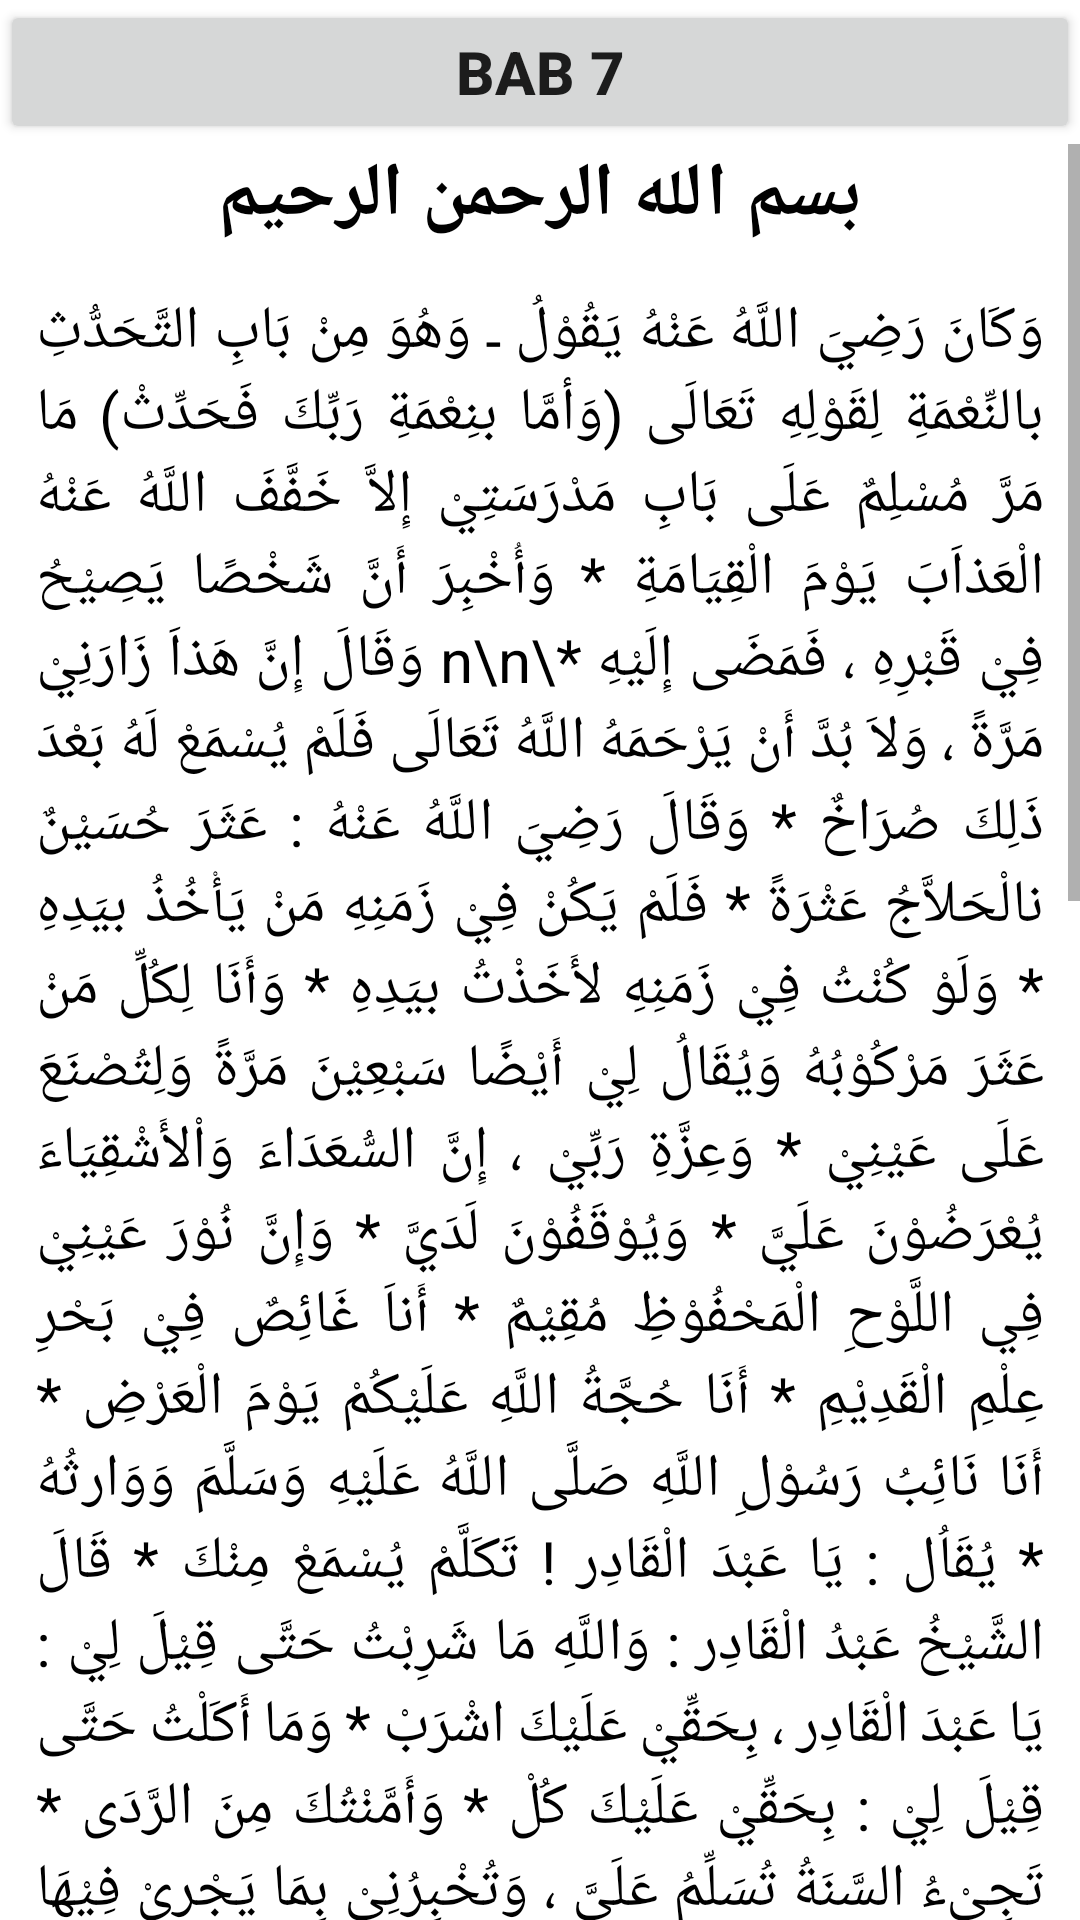

This screen was rendered from an Android layout file. Write that file and the resources it references.
<!-- AndroidManifest.xml: application theme Theme.DailyNU -->
<!-- res/layout/activity_bab7.xml -->
<?xml version="1.0" encoding="utf-8"?>
<LinearLayout xmlns:android="http://schemas.android.com/apk/res/android"
    xmlns:app="http://schemas.android.com/apk/res-auto"
    xmlns:tools="http://schemas.android.com/tools"
    android:layout_width="match_parent"
    android:layout_height="match_parent"
    android:orientation="vertical"
    tools:context=".Bab7">

    <Button
        android:id="@+id/button"
        android:layout_width="match_parent"
        android:layout_height="wrap_content"
        android:textSize="20dp"
        android:textStyle="bold"
        android:text="Bab 7" />

    <ScrollView
        android:layout_width="match_parent"
        android:layout_height="match_parent">

        <LinearLayout
            android:layout_width="match_parent"
            android:layout_height="wrap_content"
            android:orientation="vertical">

            <TextView
                android:id="@+id/isi"
                android:layout_width="match_parent"
                android:layout_height="wrap_content"
                android:text="بسم الله الرحمن الرحيم"
                android:textAlignment="center"
                android:textColor="@color/black"
                android:textSize="25sp"
                android:textStyle="bold" />

            <TextView
                android:id="@+id/textView3"
                android:layout_width="match_parent"
                android:justificationMode="inter_word"
                android:layout_height="wrap_content"
                android:layout_marginLeft="12dp"
                android:layout_marginTop="15dp"
                android:layout_marginRight="12dp"
                android:gravity="center"
                android:text="وَكَانَ رَضِيَ اللَّهُ عَنْهُ يَقُوْلُ ـ وَهُوَ مِنْ بَابِ التَّحَدُّثِ بالنِّعْمَةِ لِقَوْلِهِ تَعَالَى (وَأمَّا بنِعْمَةِ رَبِّكَ فَحَدِّثْ) مَا مَرَّ مُسْلِمٌ عَلَى بَابِ مَدْرَسَتِيْ إِلاَّ خَفَّفَ اللَّهُ عَنْهُ الْعَذاَبَ يَوْمَ الْقِيَامَةِ * وَأُخْبِرَ أَنَّ شَخْصًا يَصِيْحُ فِيْ قَبْرِهِ ، فَمَضَى إِلَيْهِ *\n\n
وَقَالَ
إِنَّ هَذاَ زَارَنِيْ مَرَّةً ، وَلاَ بُدَّ أَنْ يَرْحَمَهُ اللَّهُ تَعَالَى
فَلَمْ يُسْمَعْ لَهُ بَعْدَ ذَلِكَ صُرَاخٌ * وَقَالَ رَضِيَ اللَّهُ عَنْهُ : عَثَرَ حُسَيْنٌ نالْحَلاَّجُ عَثْرَةً * فَلَمْ يَكُنْ فِيْ زَمَنِهِ مَنْ يَأْخُذُ بيَدِهِ * وَلَوْ كُنْتُ فِيْ زَمَنِهِ لأَخَذْتُ بيَدِهِ * وَأَنَا لِكُلِّ مَنْ عَثَرَ مَرْكُوْبُهُ
وَيُقَالُ لِيْ أَيْضًا سَبْعِيْنَ مَرَّةً
وَلِتُصْنَعَ عَلَى عَيْنِيْ
* وَعِزَّةِ رَبِّيْ ، إِنَّ السُّعَدَاءَ وَاْلأَشْقِيَاءَ يُعْرَضُوْنَ عَلَيَّ * وَيُوْقَفُوْنَ لَدَيَّ * وَإِنَّ نُوْرَ عَيْنِيْ فِي اللَّوْحِ الْمَحْفُوْظِ مُقِيْمٌ * أَناَ غَائِصٌ فِيْ بَحْرِ عِلْمِ الْقَدِيْمِ * أَنَا حُجَّةُ اللَّهِ عَلَيْكُمْ يَوْمَ الْعَرْضِ * أَنَا نَائِبُ رَسُوْلِ اللَّهِ صَلَّى اللَّهُ عَلَيْهِ وَسَلَّمَ وَوَارثُهُ * يُقَاُل : يَا عَبْدَ الْقَادِر ! تَكَلَّمْ يُسْمَعْ مِنْكَ * قَالَ الشَّيْخُ عَبْدُ الْقَادِر : وَاللَّهِ مَا شَرِبْتُ حَتَّى قِيْلَ لِيْ : يَا عَبْدَ الْقَادِر ، بِحَقِّيْ عَلَيْكَ اشْرَبْ * وَمَا أَكَلْتُ حَتَّى قِيْلَ لِيْ : بِحَقِّيْ عَلَيْكَ كُلْ * وَأَمَّنْتُكَ مِنَ الرَّدَى *
تَجِيْءُ السَّنَةُ تُسَلِّمُ عَلَيَّ ، وَتُخْبِرُنِيْ بِمَا يَجْرِيْ فِيْهَا * وَكَذاَ الشَّهْرُ ، وَكَذاَ اْلأُسْبُوْعُ ، وَكَذاَ الْيَوْمُ * وَقَالَ مَرَّةً عَلَى الْكُرْسِيِّ : إذاَ سَأَلْتُمُ اللَّهَ تَعَالَى فَاسْأَلُوْهُ بيْ
* (مقام مستجاب / كانطي توسل لن دوعاء اع عيصور إيكي: إلَى حَضْرَةِ النَّبِيِّ الْمُصْطَفَى سَيِّدِنَا مُحَمَّدٍ صَلَّى اللَّهُ عَلَيْهِ وَسَلَّمَ ، ثُمَّ  إِلَى أَرْوَاحِ جَمِيْعِ إِخْوَانِهِ مِنَ اْلأَنْبيَاءِ وَالْمُرْسَلِيْنَ وَآل كُلٍّ وَأَصْحَابِ\n
كُلٍّ وَأَتْبَاعِ كُلٍّ ، ثُمَّ إِلَى أَرْوَاحِ اْلأَوْلِيَاءِ الْمُتَصَرِّفِيْنَ ، خُصُوْصًا لِحَضْرَةِ سَيِّدِنَا الْغَوْثِ سُلْطَانِ اْلأَوْلِيَاءِ الشَّيْخِ عَبْدِ الْقَادِرِ الْجيْلاَنِيِّ وَسَائِرِ اْلأَوْلِيَاءِ وَالْعُلَمَاءِ وَالصِّدِّيْقِيْنَ وَالشُّهَدَاءِ وَالصَّالِحِيْنَ وَجَمِيْعِ مَشَايِخِنَا وَمَشَايخِهِمْ وَآبَائِنَا وَأُمَّهَاتِنَا وَإِخْوَانِنَا الْمُسْلِمِيْنَ وَالْمُسْلِمَاتِ وَالْمُؤْمِنِيْنَ وَالْمُؤْمِنَاتِ اْلأَحْيَاءِ مِنْهُمْ وَاْلأَمْوَاتِ الْفَاتِحَة ……\n
اَللَّهُمَّ صَلِّ عَلَى سَيِّدِنَا مُحَمَّدٍ وَعَلَى آلِ سَيِّدِنَا مُحَمَّدٍ وَالْحَمْدُ لِلَّهِ رَبِّ الْعَالَمِيْنَ * اَللَّهُمَّ إِنَّا نَسْأَلُكَ وَنَتَوَسَّلُ إِلَيْكَ بوَلِيِّكَ الْغَوْثِ * يَا شَيْخَ الثَّقَلَيْنِ * يَا قُطْبُ الرَّبَّانِيُّ * يَا غَوْثُ الصَّمَدَانِيُّ * يَا مُحْييَ الدِّيْنِ * أبَا مُحَمَّدٍ سَيِّدَنَا الشَّيْخَ عَبْدَ الْقَادِر الْجيْلاَنِيَّ * إِنَّا نَتَوَسَّل بكَ إِلَى رَبِّكَ فِيْ قَضَاءِ حَاجَاتِنَا هَذِهِ ……
دي سبوتاكى حاجاتي ) اَللَّهُمَّ فَشَفِّعْهُ فِيْنَا شَفَاعَةً تُنْجِيْنَا بهَا مِنْ جَمِيْعِ اْلأَهْوَال وَاْلآفَاتِ * وَتَقْضِيْ لَنَا بهَا جَمِيْعَ الْحَاجَاتِ * وَتَكْفِيْنَا بهَا جَمِيْعَ الْمُهِمَّاتِ * وَتَرْفَعُنَا بهَا أَعْلَى الدَّرَجَاتِ * وَتَدْفَعُ بهَا عَنَّا جَمِيْعَ الْبَلِيَّاتِ * وَتَحُلُّ بهَا جَمِيْعَ الْمُشْكِلاَتِ *
وَتُجِيْبُ بهَا جَمِيْعَ الدَّعَوَاتِ * وَتَشْفِيْنَا بهَا مِنْ جَمِيْعِ اْلأَسْقَامِ وَالدَّاءَاتِ * وَتُوَسِّعُ لَنَا بهَا اْلأَرْزَاقَ الطَّيِّبَاتِ * وَتُحَسِّنُ لَنَا بهَا الْعَاقِبَاتِ وَالْخَاتِمَاتِ * إِنَّكَ عَلَى كُلِّ شَيْءٍ قَدِيْرٌ * وَصَلَّى اللَّهُ عَلَى سَيِّدِنَا مُحَمَّدٍ النَّبِيِّ اْلأُمِّيِّ وَعَلَى َآلِهِ وَصَحْبهِ وَسَلَّمَ * وَالْحَمْدُ لِلَّهِ رَبِّ الْعَالَمِيْنَ *"
                android:textColor="@color/black"
                android:textSize="20dp" />


        </LinearLayout>
    </ScrollView>


</LinearLayout>
<!-- resources referenced by this layout -->
<resources>
  <style name="Theme.DailyNU" parent="Theme.MaterialComponents.DayNight.DarkActionBar">
          
          <item name="colorPrimary">#76B368</item>
          <item name="colorPrimaryVariant">#000000</item>
          <item name="colorOnPrimary">@color/white</item>
          
          <item name="colorSecondary">@color/teal_200</item>
          <item name="colorSecondaryVariant">@color/teal_700</item>
          <item name="colorOnSecondary">@color/black</item>
          
          <item name="android:statusBarColor">?attr/colorPrimaryVariant</item>
          
      </style>
  <!-- not gathered from this repository: default colours our renderer supplied (Android Studio template values) -->
  <color name="teal_200">#FF03DAC5</color>
  <color name="teal_700">#FF018786</color>
  <color name="black">#FF000000</color>
  <color name="white">#FFFFFFFF</color>
</resources>
